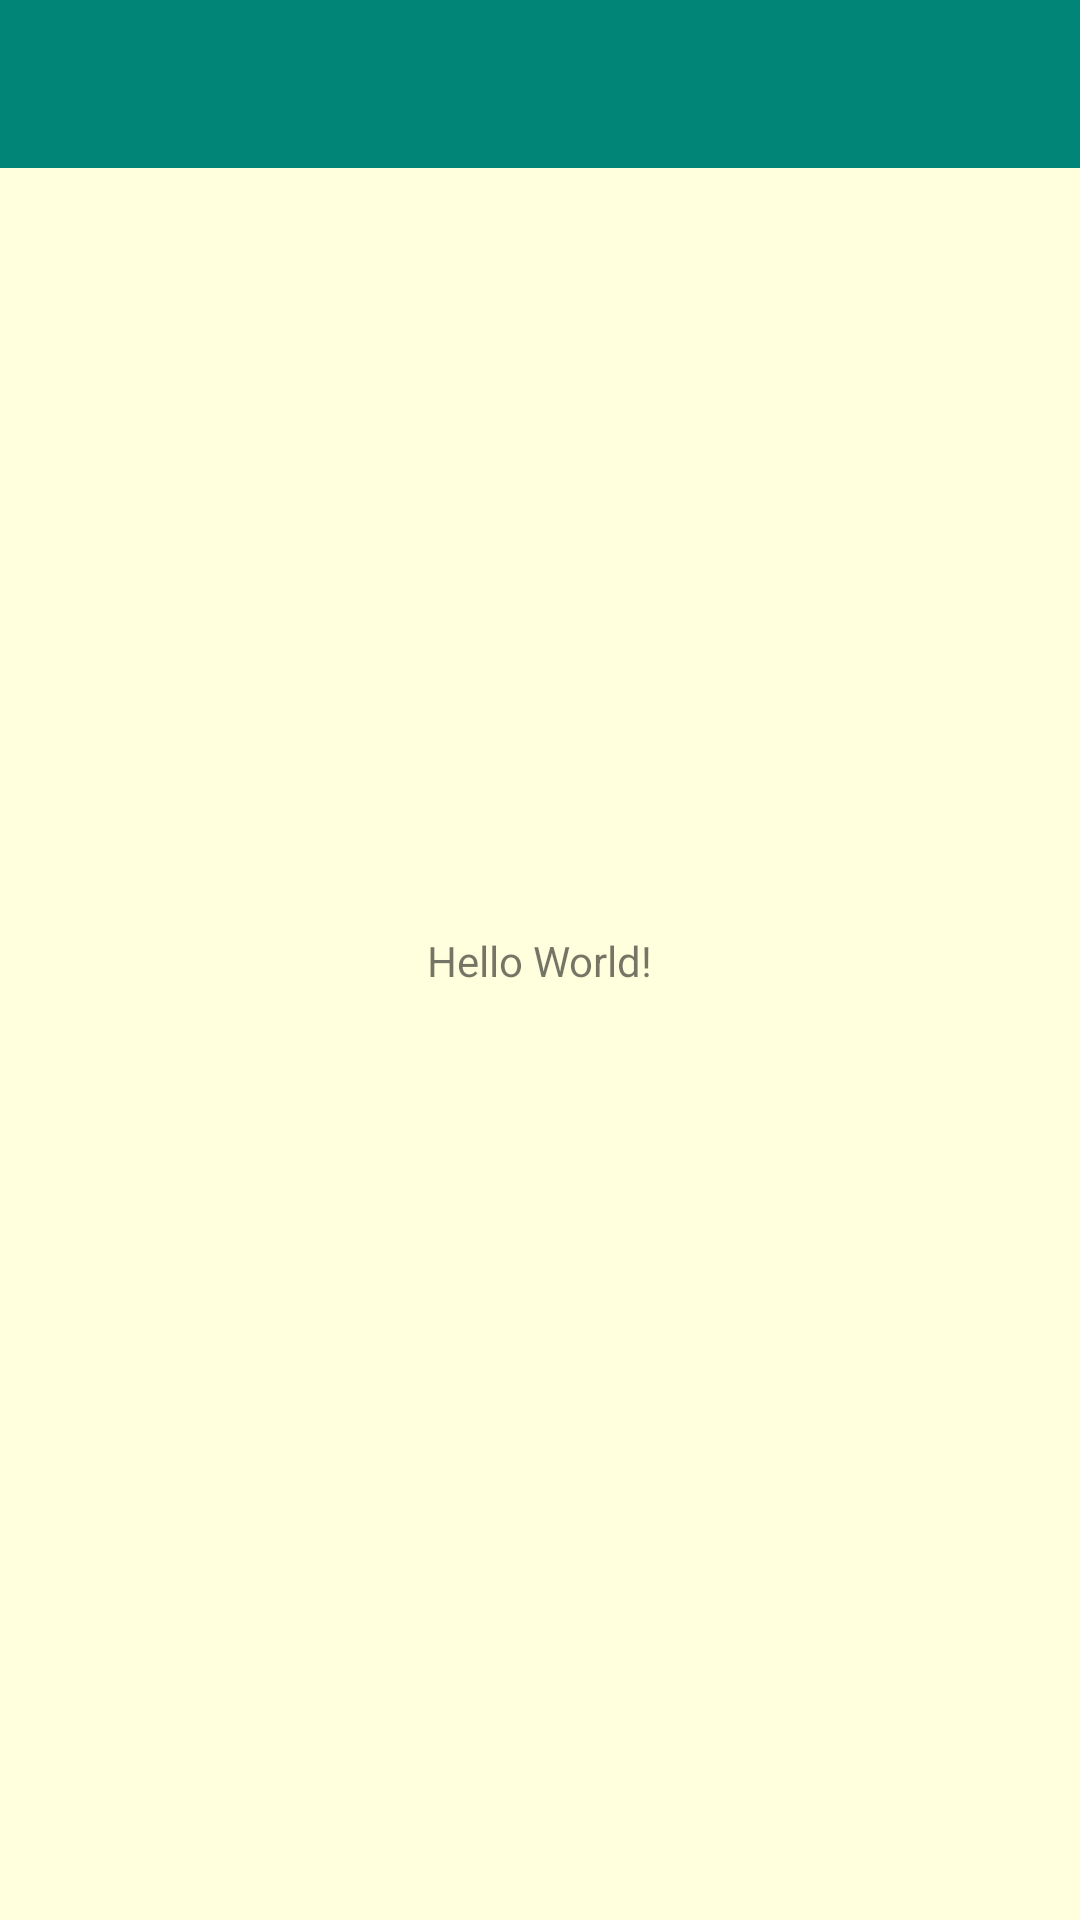

Android layout source for this screen:
<!-- AndroidManifest.xml: application theme AppTheme -->
<!-- res/layout/activity_main.xml -->
<?xml version="1.0" encoding="utf-8"?>
<androidx.constraintlayout.widget.ConstraintLayout xmlns:android="http://schemas.android.com/apk/res/android"
    xmlns:app="http://schemas.android.com/apk/res-auto"
    xmlns:tools="http://schemas.android.com/tools"
    android:layout_width="match_parent"
    android:layout_height="match_parent"
    tools:context=".ToolbarStudyActivity">

    <androidx.appcompat.widget.Toolbar
        android:id="@+id/toolbar"
        android:layout_width="match_parent"
        android:layout_height="?android:attr/actionBarSize"
        android:background="?attr/colorPrimary"
        app:layout_constraintTop_toTopOf="parent">

    </androidx.appcompat.widget.Toolbar>

    <TextView
        android:layout_width="wrap_content"
        android:layout_height="wrap_content"
        android:text="Hello World!"
        app:layout_constraintBottom_toBottomOf="parent"
        app:layout_constraintLeft_toLeftOf="parent"
        app:layout_constraintRight_toRightOf="parent"
        app:layout_constraintTop_toTopOf="parent" />

</androidx.constraintlayout.widget.ConstraintLayout>
<!-- resources referenced by this layout -->
<resources>
  <style name="AppTheme" parent="Theme.AppCompat.DayNight.DarkActionBar">
          
          
          <item name="windowActionBar">false</item>
          <item name="windowNoTitle">true</item>
  
          <item name="colorPrimary">@color/colorPrimary</item>
          <item name="colorPrimaryDark">@color/colorPrimaryDark</item>
          <item name="colorAccent">@color/colorAccent</item>
          <item name="android:textColorPrimary">@color/textColorPrimary</item>
          <item name="android:windowBackground">@drawable/window_background</item>
      </style>
  <color name="colorPrimary">#008577</color>
  <color name="colorPrimaryDark">#00574B</color>
  <color name="colorAccent">#D81B60</color>
  <color name="textColorPrimary">#cccccc</color>
  <!-- drawable window_background (drawable) -->
  <?xml version="1.0" encoding="utf-8"?>
  <shape xmlns:android="http://schemas.android.com/apk/res/android">
      <solid android:color="#ffd" />
  </shape>
</resources>
